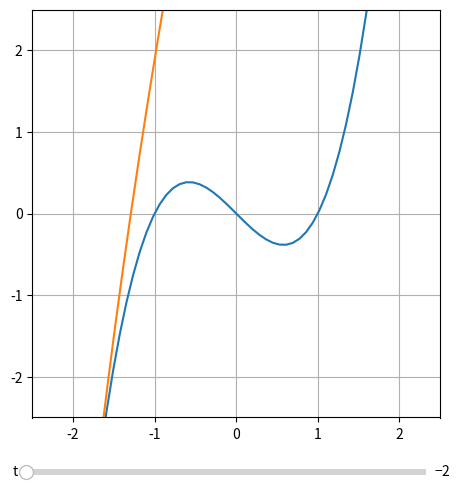

Source code (Python):
import numpy as np
import matplotlib.pyplot as plt
from matplotlib.widgets import Slider
%matplotlib tk

theta = np.linspace(0, 2*np.pi,1000)

r_x = lambda t: t
r_y = lambda t: t**3 - t

kappa = lambda t: (6*t)/((9*(t**4) - 6*(t**2) + 2)**(3/2))

c_x = lambda t: (1/(kappa(t)))*(np.cos(theta)) + t - ((1 + (3*(t**2) - 1)**2)*(3*(t**2) - 1))/(6*t)
c_y = lambda t: (1/kappa(t))*(np.sin(theta)) + t**3 - t + (1 + (3*(t**2) - 1)**2)/(6*t)

t = -2

fig = plt.figure(figsize = (8,6))
ax = plt.axes()
plt.subplots_adjust(bottom=0.2)
ax.set_xlim(-2.5,2.5)
ax.set_ylim(-2.5,2.5)
ax.grid('on')
ax.set_aspect('equal')

t_full = np.linspace(-2,2)

r = ax.plot(r_x(t_full), r_y(t_full))
c, = ax.plot(c_x(t), c_y(t))
p, = ax.plot(r_x(t), r_y(t), 'ro')

axt = plt.axes([0.25, 0.1, 0.5, 0.02])
t_slide = Slider(axt, 't', -2, 2, valstep=0.001, valinit=t)

def update(val):
    t = t_slide.val
    T = np.linspace(-2,t,200)
    
    p.set_data([r_x(t)], [r_y(t)])
    
    if t == 0:
        c.set_data([c_x(t + 0.0001)], [c_y(t + 0.0001)])
    else:
        c.set_data([c_x(t)], [c_y(t)])
        
    fig.canvas.draw_idle()

t_slide.on_changed(update)

plt.show()

